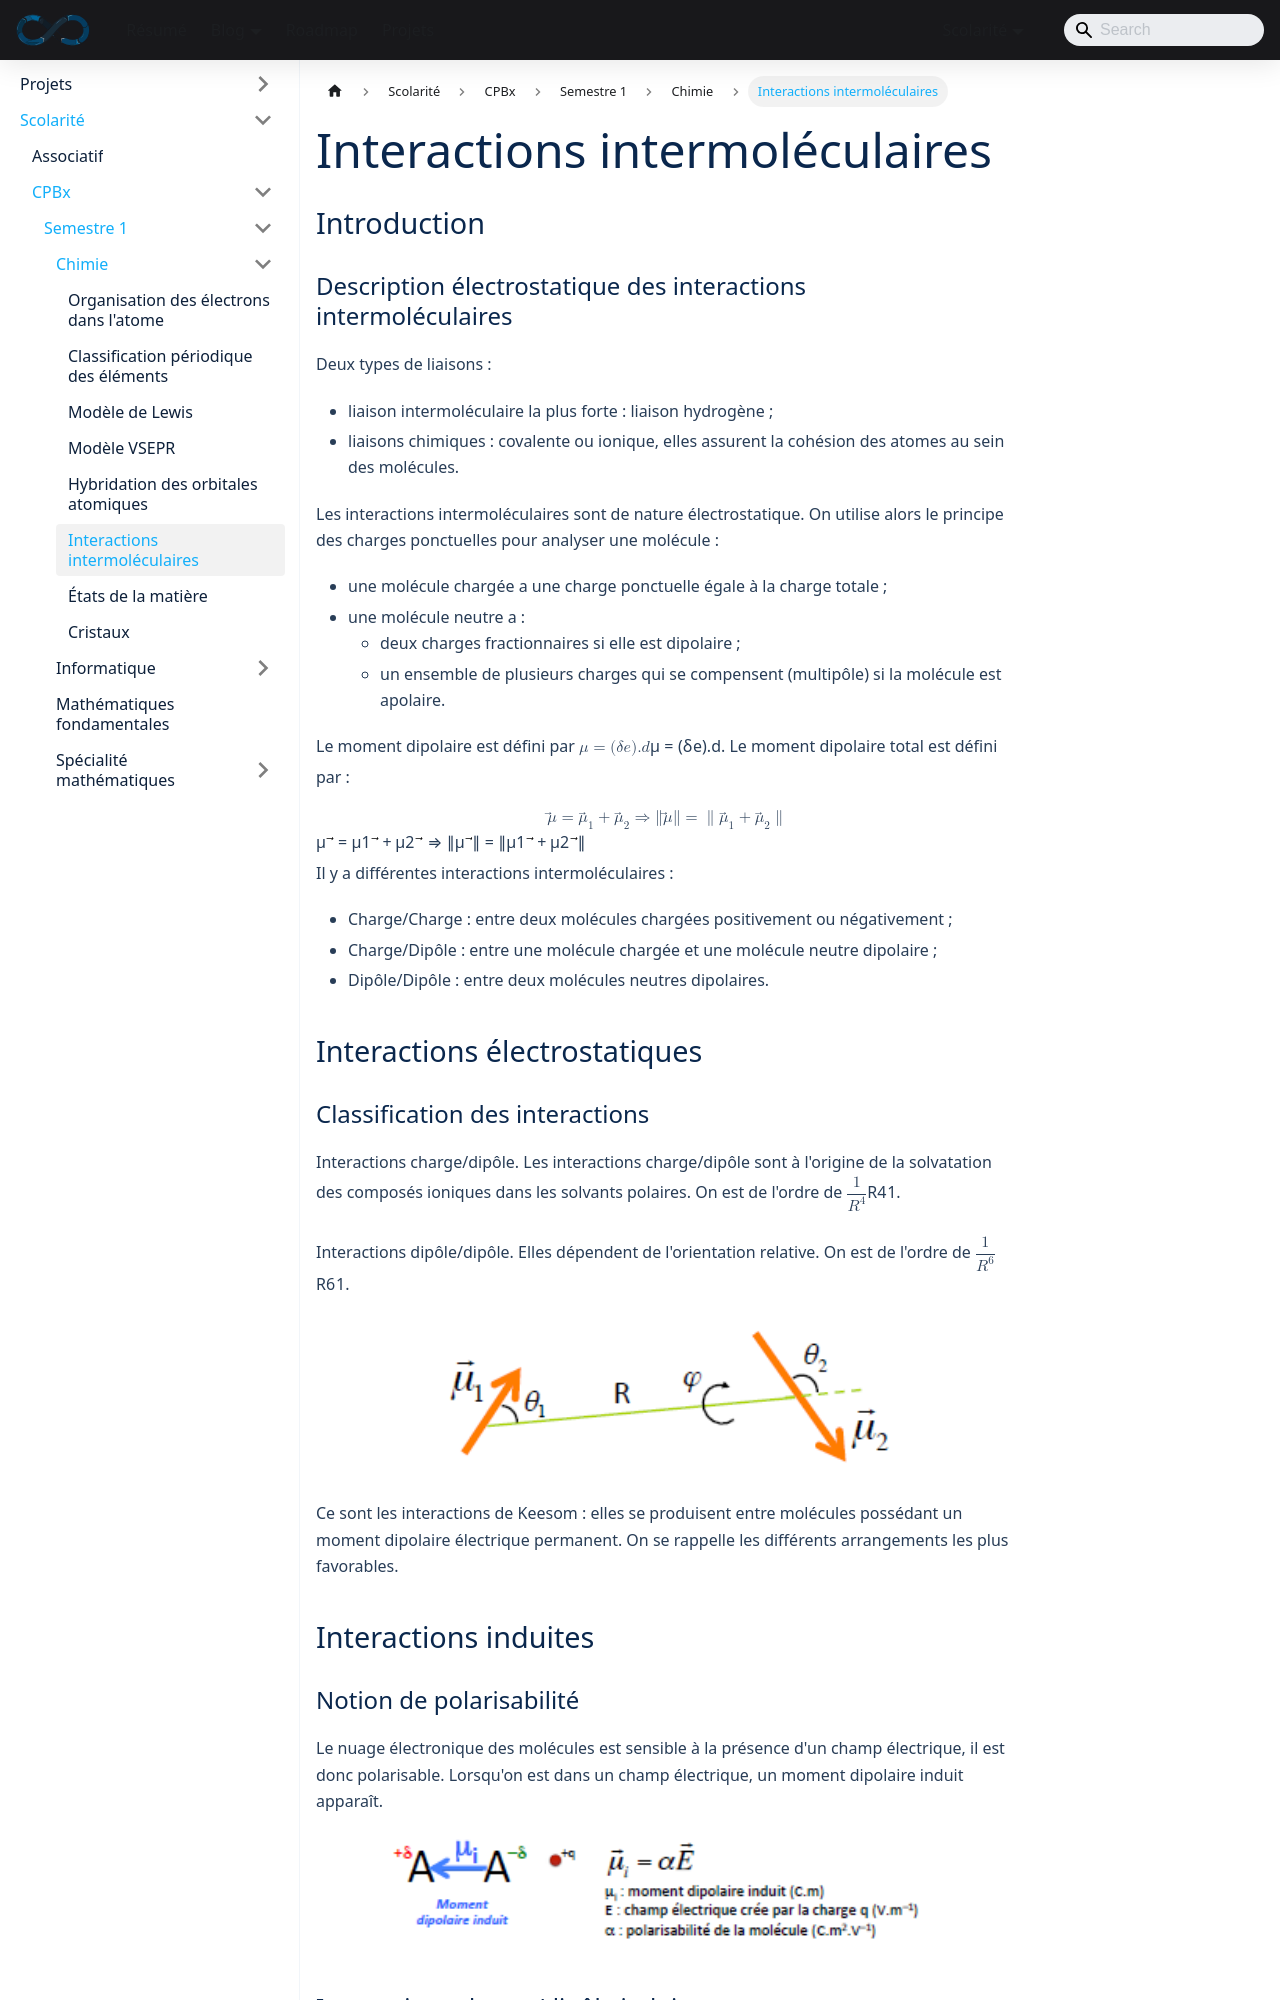

repository: sedelpeuch/sedelpeuch.github.io · page: docs/scolarite/cpbx/s1/chimie/interactions-intermoleculaires/index.html · generator: docusaurus

---
title: "Interactions intermoléculaires"
description: "Interactions électrostatiques (charge/dipôle, dipôle/dipôle de Keesom), interactions induites (Debye, London), liaison de van der Waals, énergie de Pauli, rayon de van der Waals et liaison hydrogène."
sidebar_position: 6
---

## Introduction

### Description électrostatique des interactions intermoléculaires

Deux types de liaisons :

- liaison intermoléculaire la plus forte : liaison **hydrogène** ;
- liaisons chimiques : covalente ou ionique, elles assurent la cohésion des atomes au sein des molécules.

Les interactions intermoléculaires sont de nature **électrostatique**. On utilise alors le principe des charges ponctuelles pour analyser une molécule :

- une molécule chargée a une charge ponctuelle égale à la charge totale ;
- une molécule neutre a :
  - deux charges fractionnaires si elle est dipolaire ;
  - un ensemble de plusieurs charges qui se compensent (multipôle) si la molécule est apolaire.

Le moment dipolaire est défini par $\mu = (\delta e).d$. Le moment dipolaire total est défini par :

$$
\vec{\mu} = \vec{\mu_1} + \vec{\mu_2} \Rightarrow \|\vec{\mu}\| = \left\| \vec{\mu_1} + \vec{\mu_2} \right\|
$$

Il y a différentes interactions intermoléculaires :

- **Charge/Charge** : entre deux molécules chargées positivement ou négativement ;
- **Charge/Dipôle** : entre une molécule chargée et une molécule neutre dipolaire ;
- **Dipôle/Dipôle** : entre deux molécules neutres dipolaires.

## Interactions électrostatiques

### Classification des interactions

**Interactions charge/dipôle.** Les interactions charge/dipôle sont à l'origine de la **solvatation des composés ioniques dans les solvants polaires**. On est de l'ordre de $\dfrac{1}{R^4}$.

**Interactions dipôle/dipôle.** Elles dépendent de l'orientation relative. On est de l'ordre de $\dfrac{1}{R^6}$.

![Deux dipôles μ1 et μ2 séparés d'une distance R, orientations θ1, θ2 et φ](./img/interactions-p1-1.png)

Ce sont les interactions de Keesom : elles se produisent entre molécules possédant un moment dipolaire électrique permanent. On se rappelle les différents arrangements les plus favorables.

## Interactions induites
